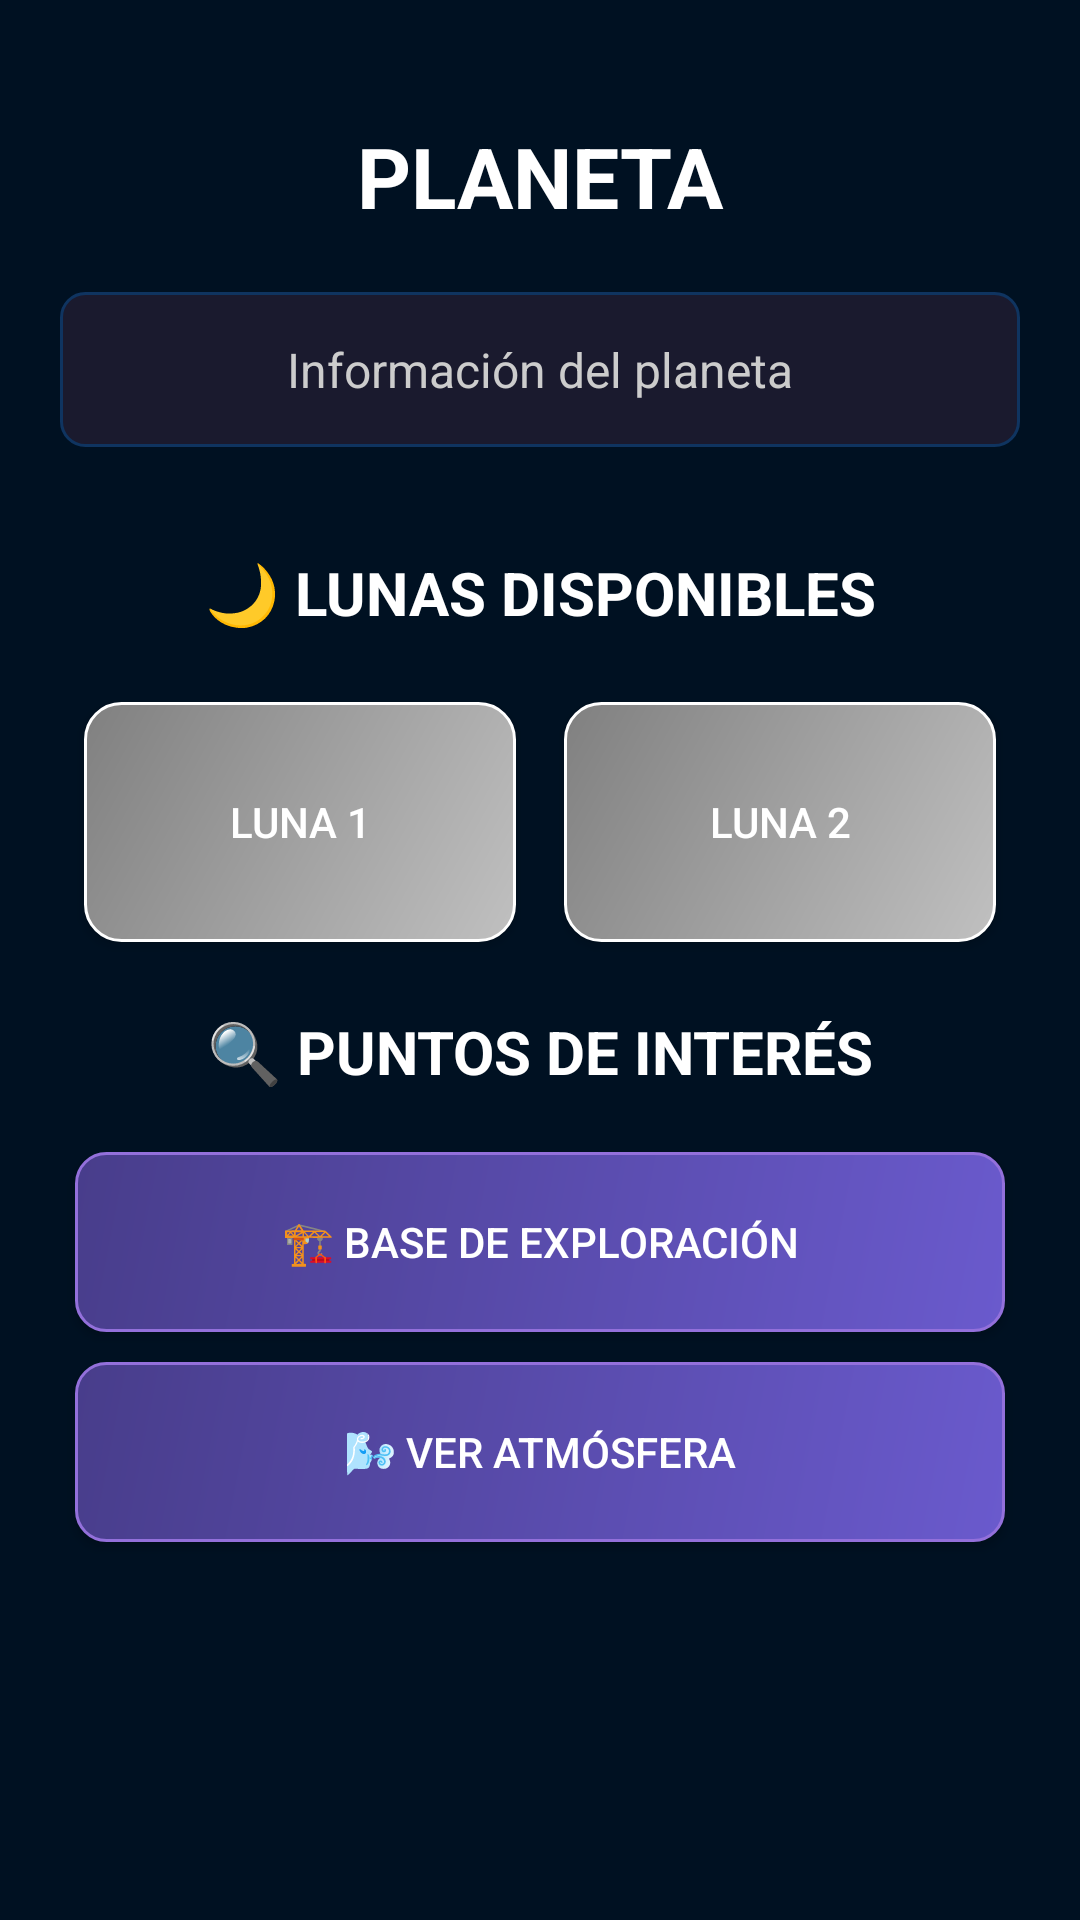

Android layout source for this screen:
<!-- AndroidManifest.xml: activity theme Theme.AppCompat.Light.NoActionBar -->
<!-- res/layout/fragment_planet.xml -->
<?xml version="1.0" encoding="utf-8"?>
<ScrollView xmlns:android="http://schemas.android.com/apk/res/android"
    android:layout_width="match_parent"
    android:layout_height="match_parent"
    android:background="#001122">

    <LinearLayout
        android:layout_width="match_parent"
        android:layout_height="wrap_content"
        android:orientation="vertical"
        android:padding="20dp">

        <TextView
            android:id="@+id/planet_title"
            android:layout_width="match_parent"
            android:layout_height="wrap_content"
            android:text="PLANETA"
            android:textSize="28sp"
            android:textColor="#FFFFFF"
            android:gravity="center"
            android:padding="20dp"
            android:textStyle="bold" />

        <TextView
            android:id="@+id/planet_info"
            android:layout_width="match_parent"
            android:layout_height="wrap_content"
            android:text="Información del planeta"
            android:textSize="16sp"
            android:textColor="#CCCCCC"
            android:gravity="center"
            android:padding="15dp"
            android:background="@drawable/info_card_background"
            android:layout_marginBottom="20dp" />

        <TextView
            android:layout_width="match_parent"
            android:layout_height="wrap_content"
            android:text="🌙 LUNAS DISPONIBLES"
            android:textSize="20sp"
            android:textColor="#FFFFFF"
            android:gravity="center"
            android:padding="15dp"
            android:textStyle="bold" />

        <LinearLayout
            android:layout_width="match_parent"
            android:layout_height="wrap_content"
            android:orientation="horizontal"
            android:gravity="center">

            <Button
                android:id="@+id/btn_moon1"
                android:layout_width="0dp"
                android:layout_height="80dp"
                android:layout_weight="1"
                android:text="Luna 1"
                android:textColor="#FFFFFF"
                android:background="@drawable/moon_button"
                android:layout_margin="8dp"
                android:elevation="6dp" />

            <Button
                android:id="@+id/btn_moon2"
                android:layout_width="0dp"
                android:layout_height="80dp"
                android:layout_weight="1"
                android:text="Luna 2"
                android:textColor="#FFFFFF"
                android:background="@drawable/moon_button"
                android:layout_margin="8dp"
                android:elevation="6dp" />

        </LinearLayout>

        <TextView
            android:layout_width="match_parent"
            android:layout_height="wrap_content"
            android:text="🔍 PUNTOS DE INTERÉS"
            android:textSize="20sp"
            android:textColor="#FFFFFF"
            android:gravity="center"
            android:padding="15dp"
            android:textStyle="bold" />

        <LinearLayout
            android:layout_width="match_parent"
            android:layout_height="wrap_content"
            android:orientation="vertical">

            <Button
                android:id="@+id/btn_explore_base"
                android:layout_width="match_parent"
                android:layout_height="60dp"
                android:text="🏗️ Base de Exploración"
                android:textColor="#FFFFFF"
                android:background="@drawable/interest_button"
                android:layout_margin="5dp"
                android:elevation="4dp" />

            <Button
                android:id="@+id/btn_view_atmosphere"
                android:layout_width="match_parent"
                android:layout_height="60dp"
                android:text="🌬️ Ver Atmósfera"
                android:textColor="#FFFFFF"
                android:background="@drawable/interest_button"
                android:layout_margin="5dp"
                android:elevation="4dp" />

        </LinearLayout>

    </LinearLayout>
</ScrollView>
<!-- resources referenced by this layout -->
<resources>
  <!-- drawable info_card_background (drawable) -->
  <?xml version="1.0" encoding="utf-8"?>
  <shape xmlns:android="http://schemas.android.com/apk/res/android">
      <solid android:color="#1A1A2E" />
      <corners android:radius="8dp" />
      <stroke
          android:width="1dp"
          android:color="#0F3460" />
  </shape>
  <!-- drawable interest_button (drawable) -->
  <?xml version="1.0" encoding="utf-8"?>
  <shape xmlns:android="http://schemas.android.com/apk/res/android">
      <gradient
          android:startColor="#6A5ACD"
          android:endColor="#483D8B"
          android:angle="135" />
      <corners android:radius="10dp" />
      <stroke
          android:width="1dp"
          android:color="#9370DB" />
  </shape>
  <!-- drawable moon_button (drawable) -->
  <?xml version="1.0" encoding="utf-8"?>
  <shape xmlns:android="http://schemas.android.com/apk/res/android">
      <gradient
          android:startColor="#C0C0C0"
          android:endColor="#808080"
          android:angle="135" />
      <corners android:radius="12dp" />
      <stroke
          android:width="1dp"
          android:color="#FFFFFF" />
  </shape>
</resources>
